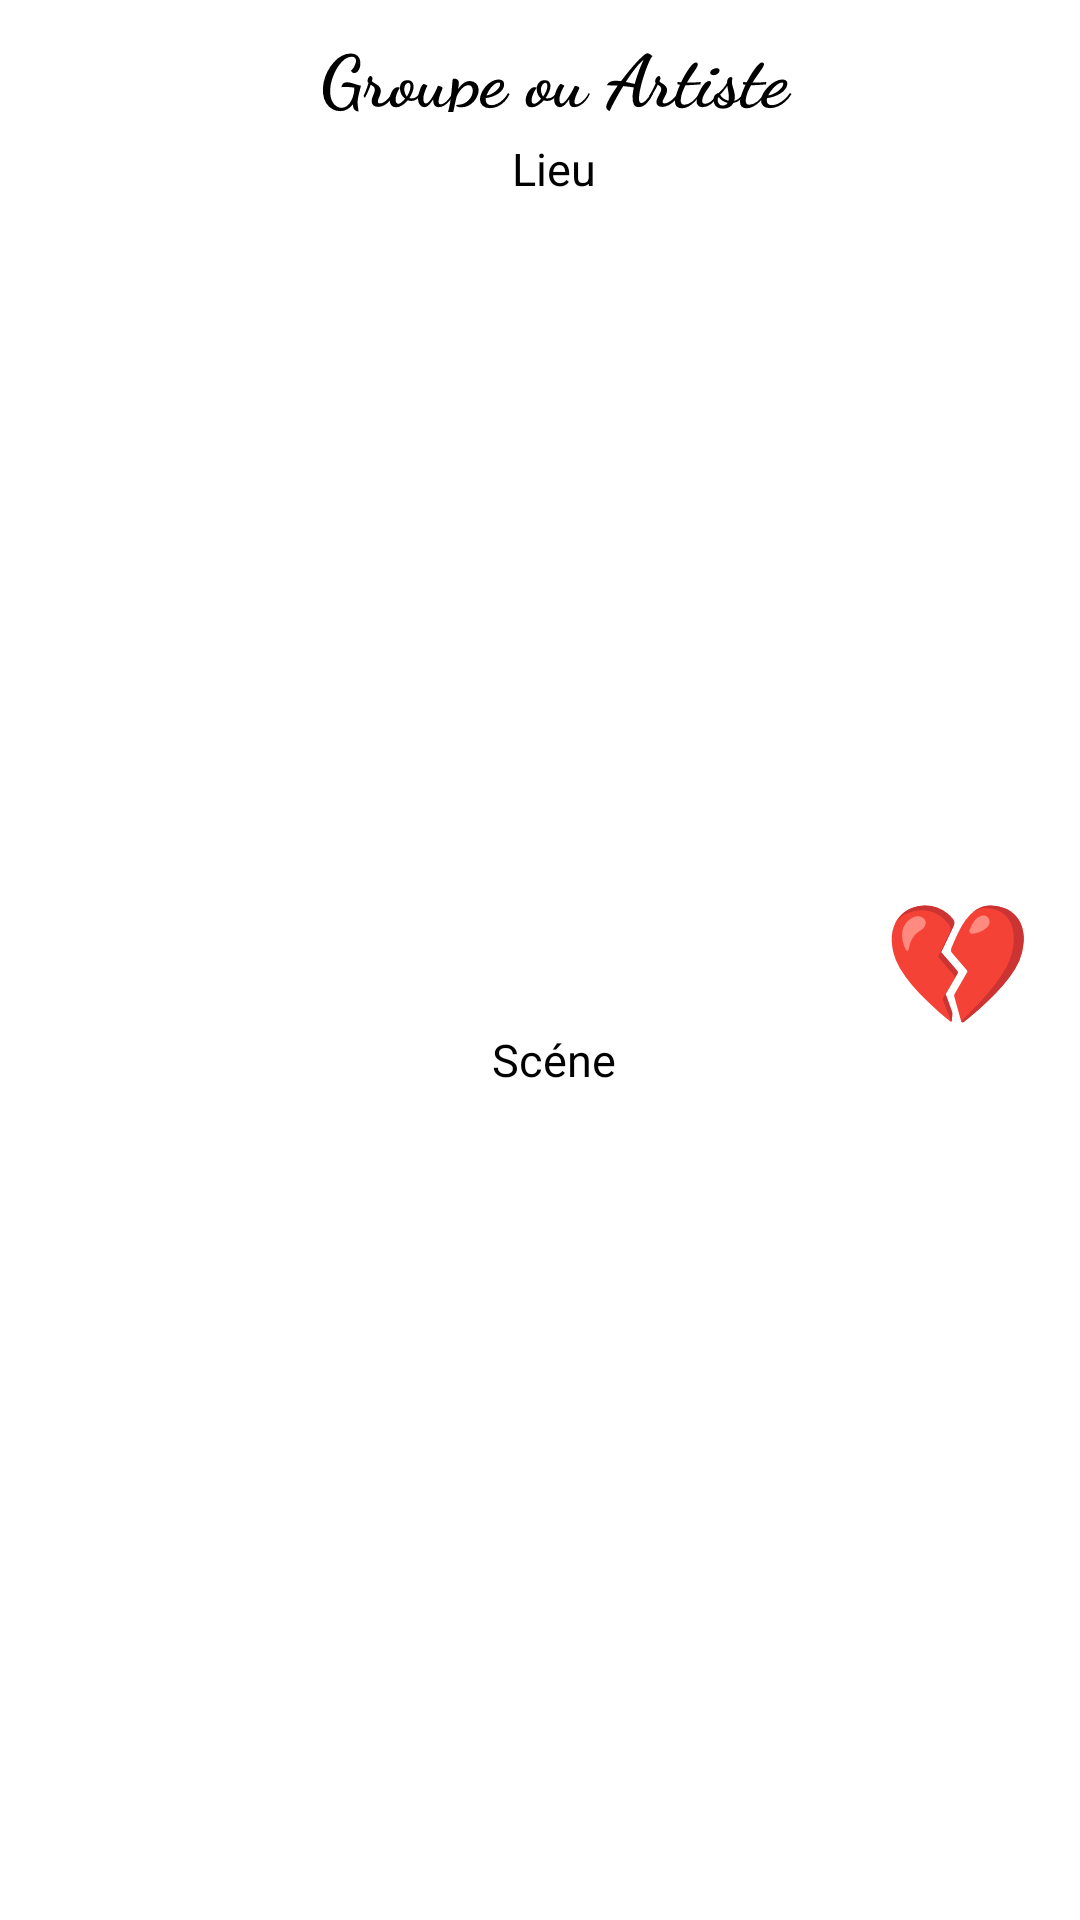

Write the Android layout XML for this screen, with the resource values it uses.
<!-- AndroidManifest.xml: application theme Theme.Festival2 -->
<!-- res/layout/activity_groupes_ligne.xml -->
<?xml version="1.0" encoding="utf-8"?>
<androidx.constraintlayout.widget.ConstraintLayout xmlns:android="http://schemas.android.com/apk/res/android"
    xmlns:app="http://schemas.android.com/apk/res-auto"
    xmlns:tools="http://schemas.android.com/tools"
    android:layout_width="match_parent"
    android:layout_height="wrap_content"
    android:textColor="@color/fond">

    <ImageView
        android:id="@+id/imageGroupe"
        android:layout_width="67dp"
        android:layout_height="67dp"
        android:layout_marginStart="8dp"
        android:contentDescription="@string/image_du_groupe"
        app:layout_constraintBottom_toBottomOf="parent"
        app:layout_constraintStart_toStartOf="parent"
        app:layout_constraintTop_toTopOf="parent"
        tools:srcCompat="@mipmap/festival_round" />

    <TextView
        android:id="@+id/textGroupe"
        android:layout_width="240dp"
        android:layout_height="30dp"
        android:layout_marginTop="8dp"
        android:fontFamily="cursive"
        android:gravity="center"
        android:rotationX="-15"
        android:text="@string/groupe"
        android:textColor="@color/texte"
        android:textSize="25sp"
        android:textStyle="bold"
        app:layout_constraintEnd_toStartOf="@+id/textFavori"
        app:layout_constraintStart_toEndOf="@+id/imageGroupe"
        app:layout_constraintTop_toTopOf="parent" />

    <TextView
        android:id="@+id/textPlace"
        android:layout_width="wrap_content"
        android:layout_height="wrap_content"
        android:layout_marginTop="8dp"
        android:text="@string/lieu"
        android:textColor="@color/texte"
        android:textSize="15sp"
        app:layout_constraintEnd_toStartOf="@+id/textFavori"
        app:layout_constraintStart_toEndOf="@+id/imageGroupe"
        app:layout_constraintTop_toBottomOf="@+id/textGroupe" />

    <TextView
        android:id="@+id/textPassage"
        android:layout_width="wrap_content"
        android:layout_height="wrap_content"
        android:layout_marginTop="8dp"
        android:layout_marginBottom="8dp"
        android:text="@string/scene"
        android:textColor="@color/texte"
        android:textSize="15sp"
        app:layout_constraintBottom_toBottomOf="parent"
        app:layout_constraintEnd_toStartOf="@+id/textFavori"
        app:layout_constraintStart_toEndOf="@+id/imageGroupe"
        app:layout_constraintTop_toBottomOf="@+id/textPlace" />

    <TextView
        android:id="@+id/textFavori"
        android:layout_width="wrap_content"
        android:layout_height="wrap_content"
        android:layout_marginEnd="16dp"
        android:gravity="center"
        android:text="@string/coeur_brise"
        android:textAlignment="textEnd"
        android:textSize="40sp"
        android:textColor="@color/lightcoral"
        android:tooltipText="Cliquez pour ajouter à vos favoris"
        app:layout_constraintBottom_toBottomOf="parent"
        app:layout_constraintEnd_toEndOf="parent"
        app:layout_constraintTop_toTopOf="parent"
        tools:ignore="MissingConstraints,RtlCompat" />

</androidx.constraintlayout.widget.ConstraintLayout>
<!-- resources referenced by this layout -->
<resources>
  <color name="fond">#FFFFFFFF</color>
  <color name="lightcoral">#F08080</color>
  <color name="texte">#FF000000</color>
  <!-- mipmap festival_round (mipmap-anydpi-v26) -->
  <?xml version="1.0" encoding="utf-8"?>
  <adaptive-icon xmlns:android="http://schemas.android.com/apk/res/android">
      <background android:drawable="@drawable/festival_background"/>
      <foreground android:drawable="@mipmap/festival_foreground"/>
  </adaptive-icon>
  <string name="coeur_brise">💔</string>
  <string name="groupe">Groupe ou Artiste</string>
  <string name="image_du_groupe">Image du groupe</string>
  <string name="lieu">Lieu</string>
  <string name="scene">Scéne</string>
  <style name="Theme.Festival2" parent="Theme.MaterialComponents.DayNight.DarkActionBar">
          
          <item name="colorPrimary">@color/black</item>
          <item name="colorPrimaryVariant">@color/black</item>
          <item name="colorOnPrimary">@color/white</item>
          
          <item name="colorSecondary">@color/black</item>
          <item name="colorSecondaryVariant">@color/black</item>
          <item name="colorOnSecondary">@color/black</item>
          
          <item name="android:statusBarColor" tools:targetApi="l">?attr/colorPrimaryVariant</item>
          
      </style>
  <color name="black">#FF000000</color>
  <color name="white">#FFFFFFFF</color>
</resources>
